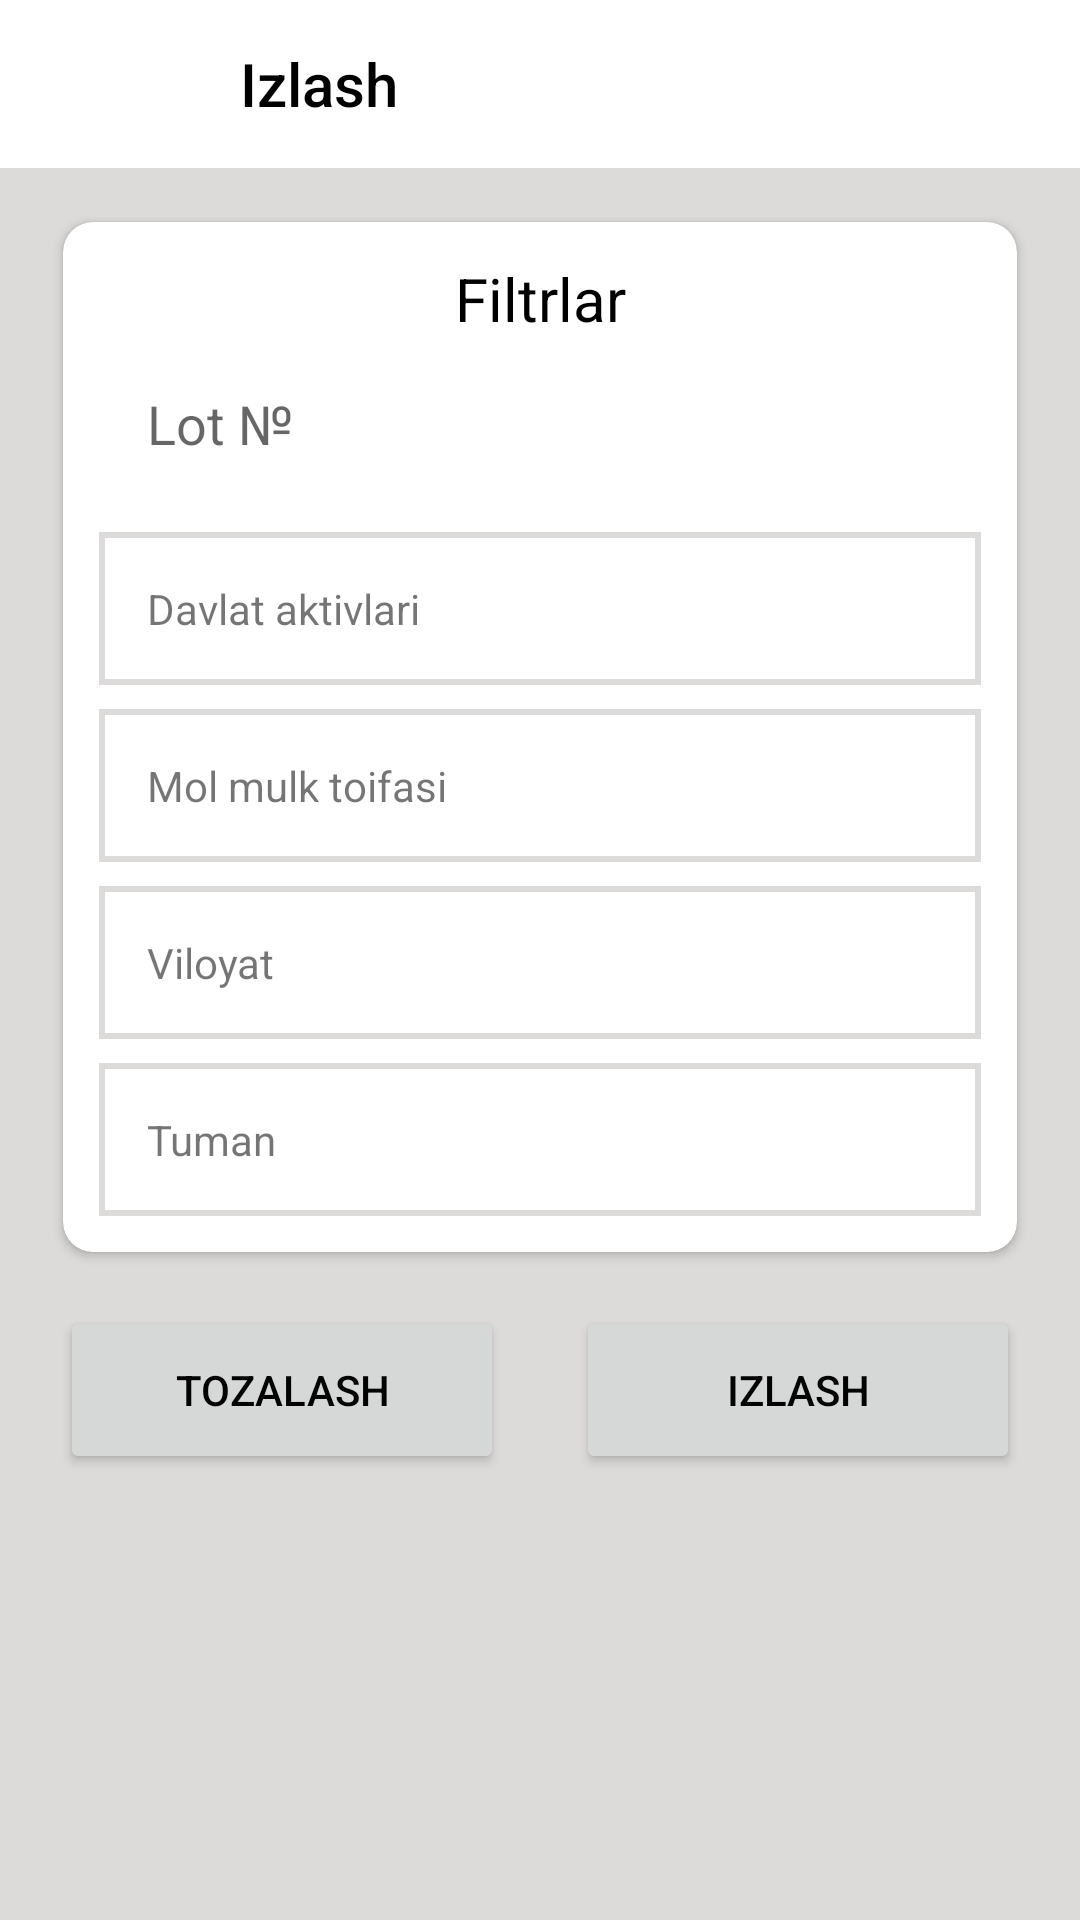

This screen was rendered from an Android layout file. Write that file and the resources it references.
<!-- AndroidManifest.xml: application theme Theme.Eauksion -->
<!-- res/layout/fragment_filter.xml -->
<?xml version="1.0" encoding="utf-8"?>
<androidx.constraintlayout.widget.ConstraintLayout xmlns:android="http://schemas.android.com/apk/res/android"
    xmlns:app="http://schemas.android.com/apk/res-auto"
    xmlns:tools="http://schemas.android.com/tools"
    android:layout_width="match_parent"
    android:layout_height="match_parent"
    android:background="@color/grey"
    android:theme="@style/Theme.Design.Light">

    <com.google.android.material.appbar.AppBarLayout
        android:id="@+id/appbar"
        android:layout_width="match_parent"
        android:layout_height="wrap_content"
        android:background="@color/white"
        app:layout_constraintTop_toTopOf="parent">

        <androidx.constraintlayout.widget.ConstraintLayout
            android:layout_width="match_parent"
            android:layout_height="wrap_content">

            <androidx.appcompat.widget.Toolbar
                android:id="@+id/toolbar"
                android:layout_width="wrap_content"
                android:layout_height="wrap_content"
                android:layout_marginStart="24dp"
                android:background="@color/white"
                app:layout_constraintLeft_toRightOf="@id/back"
                app:layout_constraintTop_toTopOf="parent"
                app:title="Izlash"
                app:titleTextColor="@color/black" />

            <ImageView
                android:id="@+id/back"
                android:layout_width="24dp"
                android:layout_height="24dp"
                android:layout_marginStart="16dp"
                android:background="?selectableItemBackgroundBorderless"
                android:clickable="true"
                android:contentDescription="@string/todo"
                android:focusable="true"
                android:src="@drawable/ic_back"
                app:layout_constraintBottom_toBottomOf="parent"
                app:layout_constraintStart_toStartOf="parent"
                app:layout_constraintTop_toTopOf="parent" />
        </androidx.constraintlayout.widget.ConstraintLayout>
    </com.google.android.material.appbar.AppBarLayout>

    <androidx.cardview.widget.CardView
        android:id="@+id/card"
        android:layout_width="match_parent"
        android:layout_height="wrap_content"
        android:layout_marginHorizontal="8dp"
        android:backgroundTint="@color/white"
        app:cardCornerRadius="10dp"
        app:cardMaxElevation="10dp"
        app:cardUseCompatPadding="true"
        app:layout_constraintTop_toBottomOf="@id/appbar">

        <androidx.constraintlayout.widget.ConstraintLayout
            android:layout_width="match_parent"
            android:layout_height="wrap_content"
            android:padding="12dp">

            <TextView
                android:id="@+id/filtrlar"
                android:layout_width="wrap_content"
                android:layout_height="wrap_content"
                android:text="@string/filtrlar"
                android:textColor="@color/black"
                android:textSize="20sp"
                app:layout_constraintLeft_toLeftOf="parent"
                app:layout_constraintRight_toRightOf="parent"
                app:layout_constraintTop_toTopOf="parent" />

            <EditText
                android:id="@+id/edittext"
                android:layout_width="match_parent"
                android:layout_height="wrap_content"
                android:autofillHints="Lot №"
                android:background="@null"
                android:hint="@string/lot"
                android:inputType="numberDecimal"
                android:padding="16dp"
                android:paddingVertical="16dp"
                app:layout_constraintTop_toBottomOf="@id/filtrlar" />

            <TextView
                android:id="@+id/groups_text"
                style="@style/select_text_style"
                android:text="@string/davlat_aktivlari"
                app:layout_constraintTop_toBottomOf="@id/edittext"
                tools:ignore="MissingConstraints" />

            <TextView
                android:id="@+id/category_text"
                style="@style/select_text_style"
                android:text="@string/mol_mulk_toifasi"
                app:layout_constraintTop_toBottomOf="@id/groups_text"
                tools:ignore="MissingConstraints" />

            <TextView
                android:id="@+id/region_text"
                style="@style/select_text_style"
                android:text="@string/viloyat"
                app:layout_constraintTop_toBottomOf="@id/category_text"
                tools:ignore="MissingConstraints" />

            <TextView
                android:id="@+id/area_text"
                style="@style/select_text_style"
                android:text="@string/tuman"
                app:layout_constraintTop_toBottomOf="@id/region_text"
                tools:ignore="MissingConstraints" />
        </androidx.constraintlayout.widget.ConstraintLayout>
    </androidx.cardview.widget.CardView>

    <Button
        android:id="@+id/tozalash"
        android:layout_width="0dp"
        android:layout_height="56dp"
        android:layout_marginHorizontal="12dp"
        android:text="@string/tozalash"
        android:textColor="@color/black"
        app:layout_constraintLeft_toLeftOf="@id/card"
        app:layout_constraintRight_toLeftOf="@id/izlash"
        app:layout_constraintTop_toBottomOf="@id/card" />

    <Button
        android:id="@+id/izlash"
        android:layout_width="0dp"
        android:layout_height="56dp"
        android:layout_marginHorizontal="12dp"
        android:text="@string/izlash"
        android:textColor="@color/black"
        app:layout_constraintLeft_toRightOf="@id/tozalash"
        app:layout_constraintRight_toRightOf="@id/card"
        app:layout_constraintTop_toBottomOf="@id/card" />
</androidx.constraintlayout.widget.ConstraintLayout>
<!-- resources referenced by this layout -->
<resources>
  <color name="black">#FF000000</color>
  <color name="grey">#DCDBD9</color>
  <color name="white">#FFFFFFFF</color>
  <string name="davlat_aktivlari">Davlat aktivlari</string>
  <string name="filtrlar">Filtrlar</string>
  <string name="izlash">izlash</string>
  <string name="lot">Lot №</string>
  <string name="mol_mulk_toifasi">Mol mulk toifasi</string>
  <string name="todo">TODO</string>
  <string name="tozalash">tozalash</string>
  <string name="tuman">Tuman</string>
  <string name="viloyat">Viloyat</string>
  <style name="select_text_style">
          <item name="android:layout_width">match_parent</item>
          <item name="android:layout_height">wrap_content</item>
          <item name="android:layout_marginVertical">8dp</item>
          <item name="android:background">@drawable/bg_spinner</item>
          <item name="android:clickable">true</item>
          <item name="android:focusable">true</item>
          <item name="android:padding">16dp</item>
      </style>
  <style name="Theme.Eauksion" parent="Theme.MaterialComponents.DayNight.NoActionBar">
          
          <item name="colorPrimary">@color/purple_500</item>
          <item name="colorPrimaryVariant">@color/purple_700</item>
          <item name="colorOnPrimary">@color/white</item>
          
          <item name="colorSecondary">@color/teal_200</item>
          <item name="colorSecondaryVariant">@color/teal_700</item>
          <item name="colorOnSecondary">@color/black</item>
          
          <item name="android:statusBarColor" tools:targetApi="l">@color/blue</item>
          <item name="android:navigationBarColor" tools:targetApi="l">@color/black</item>
          
      </style>
  <!-- drawable bg_spinner (drawable) -->
  <?xml version="1.0" encoding="utf-8"?>
  <selector xmlns:android="http://schemas.android.com/apk/res/android">
      <item>
          <shape>
              <stroke android:width="2dp" android:color="@color/grey" />
          </shape>
      </item>
  </selector>
  <color name="purple_500">#FF6200EE</color>
  <color name="purple_700">#FF3700B3</color>
  <color name="teal_200">#FF03DAC5</color>
  <color name="teal_700">#FF018786</color>
  <color name="blue">#337CEB</color>
</resources>
